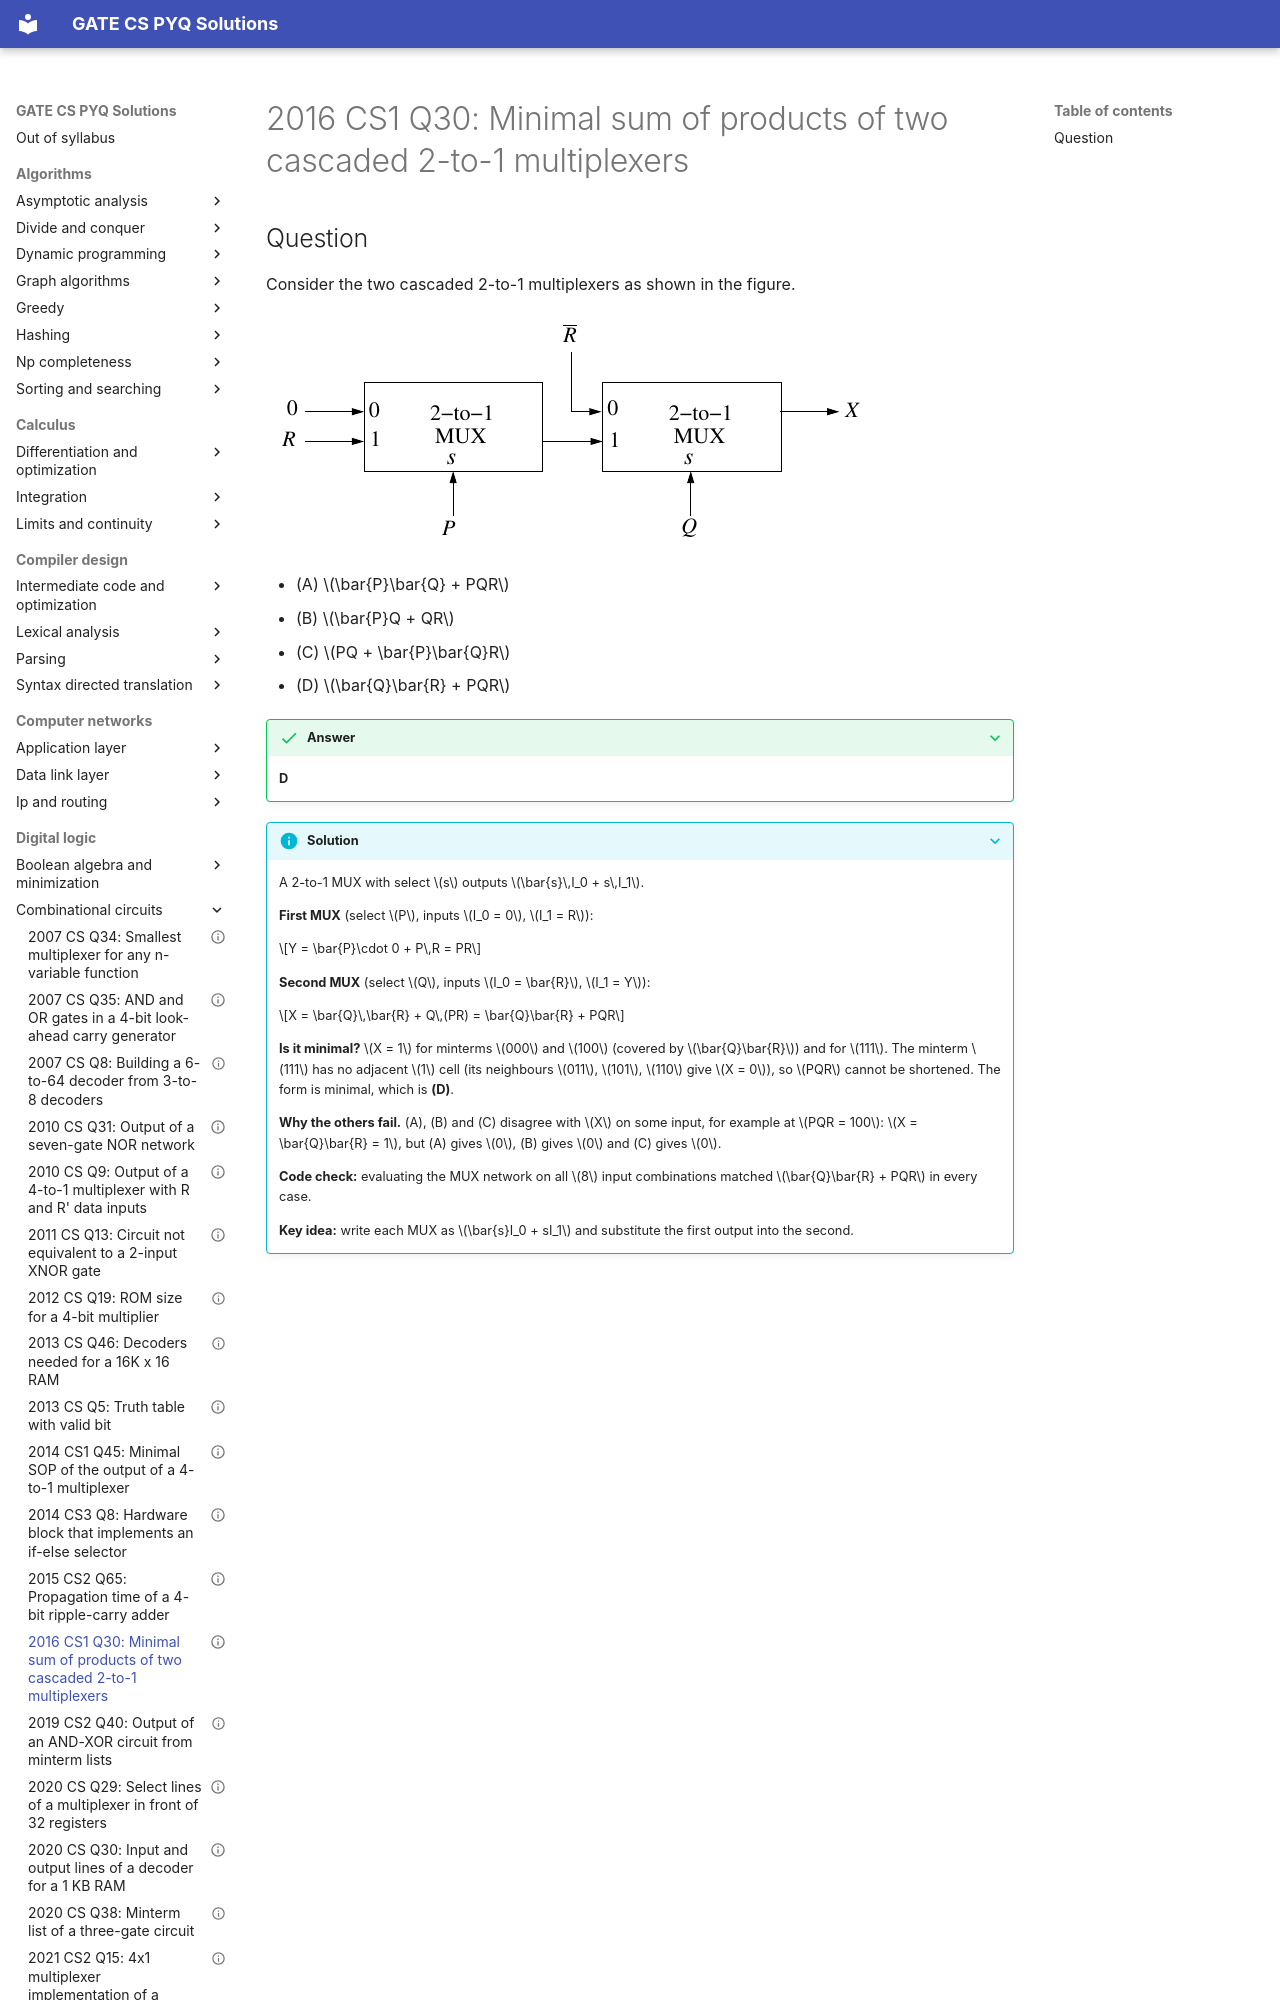

repository: saheenusman/GATE-PYQs · page: digital-logic/combinational-circuits/2016-set1-q30/index.html · generator: mkdocs

---
title: "2016 CS1 Q30: Minimal sum of products of two cascaded 2-to-1 multiplexers"
year: 2016
set: 1
paper: CS1
q_no: 30
subject: digital-logic
topic: combinational-circuits
also: []
marks: 2
type: MCQ
official_answer: "D"
status: verified
---

# 2016 CS1 Q30: Minimal sum of products of two cascaded 2-to-1 multiplexers
